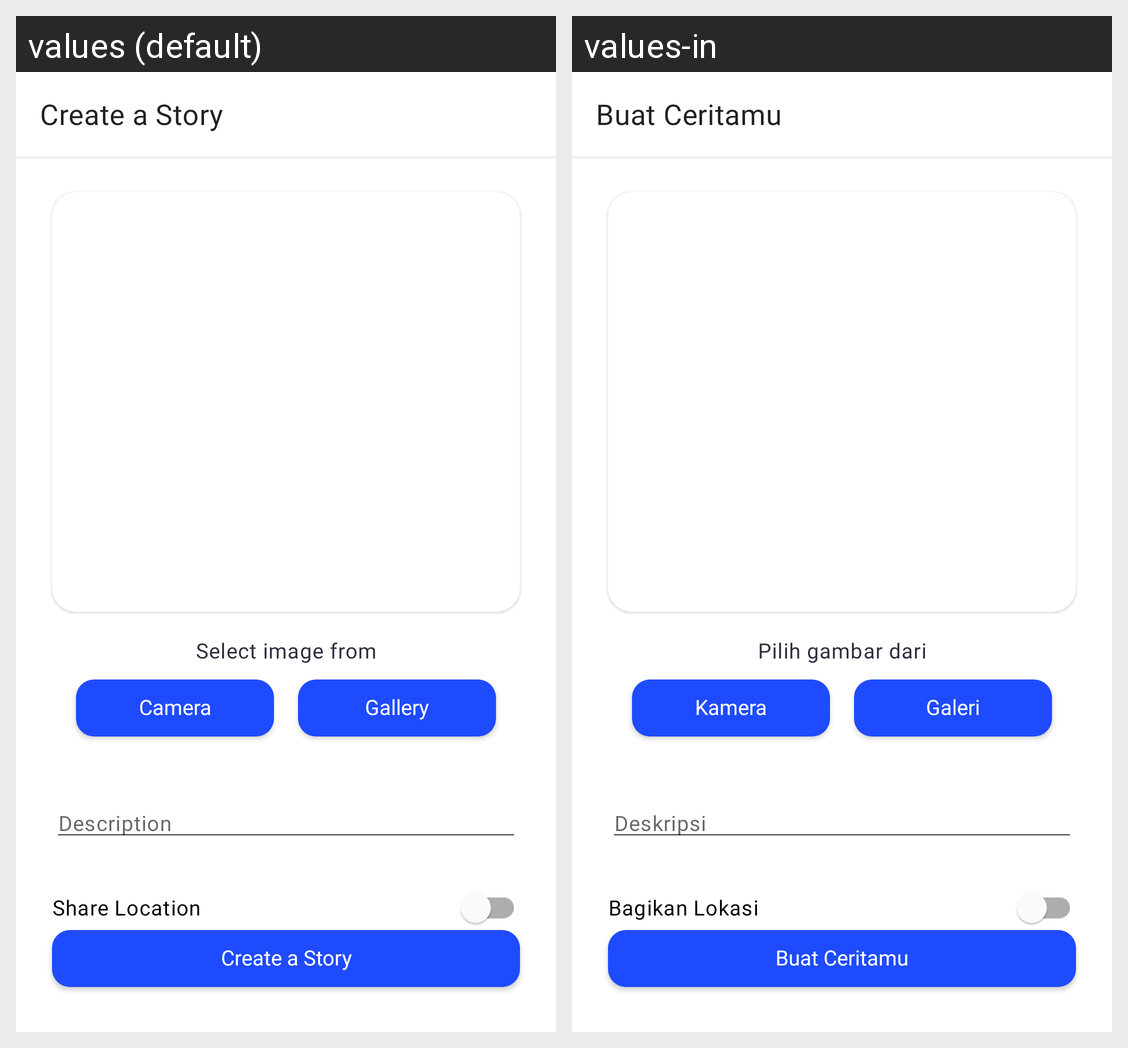

Translations of the strings shown on this Android screen, per locale in the grid:
Android screen res/layout/fragment_add_story.xml rendered under 2 locales, left to right: values (default), values-in. Device: Nexus 5 (rendered at 1080×1920; each locale shown at half size, 540×960, under a caption strip naming it); theme Theme.DicodingStoryApp.
Strings drawn on this screen, with the default value and each locale's value (text and hints the layout hard-codes, and strings that could not be matched under every locale, appear in the picture but are not listed):

label_create_a_story
  values: Create a Story
  values-in: Buat Ceritamu

label_select_image
  values: Select image from
  values-in: Pilih gambar dari

label_camera
  values: Camera
  values-in: Kamera

label_gallery
  values: Gallery
  values-in: Galeri

label_description
  values: Description
  values-in: Deskripsi

label_share_location
  values: Share Location
  values-in: Bagikan Lokasi
